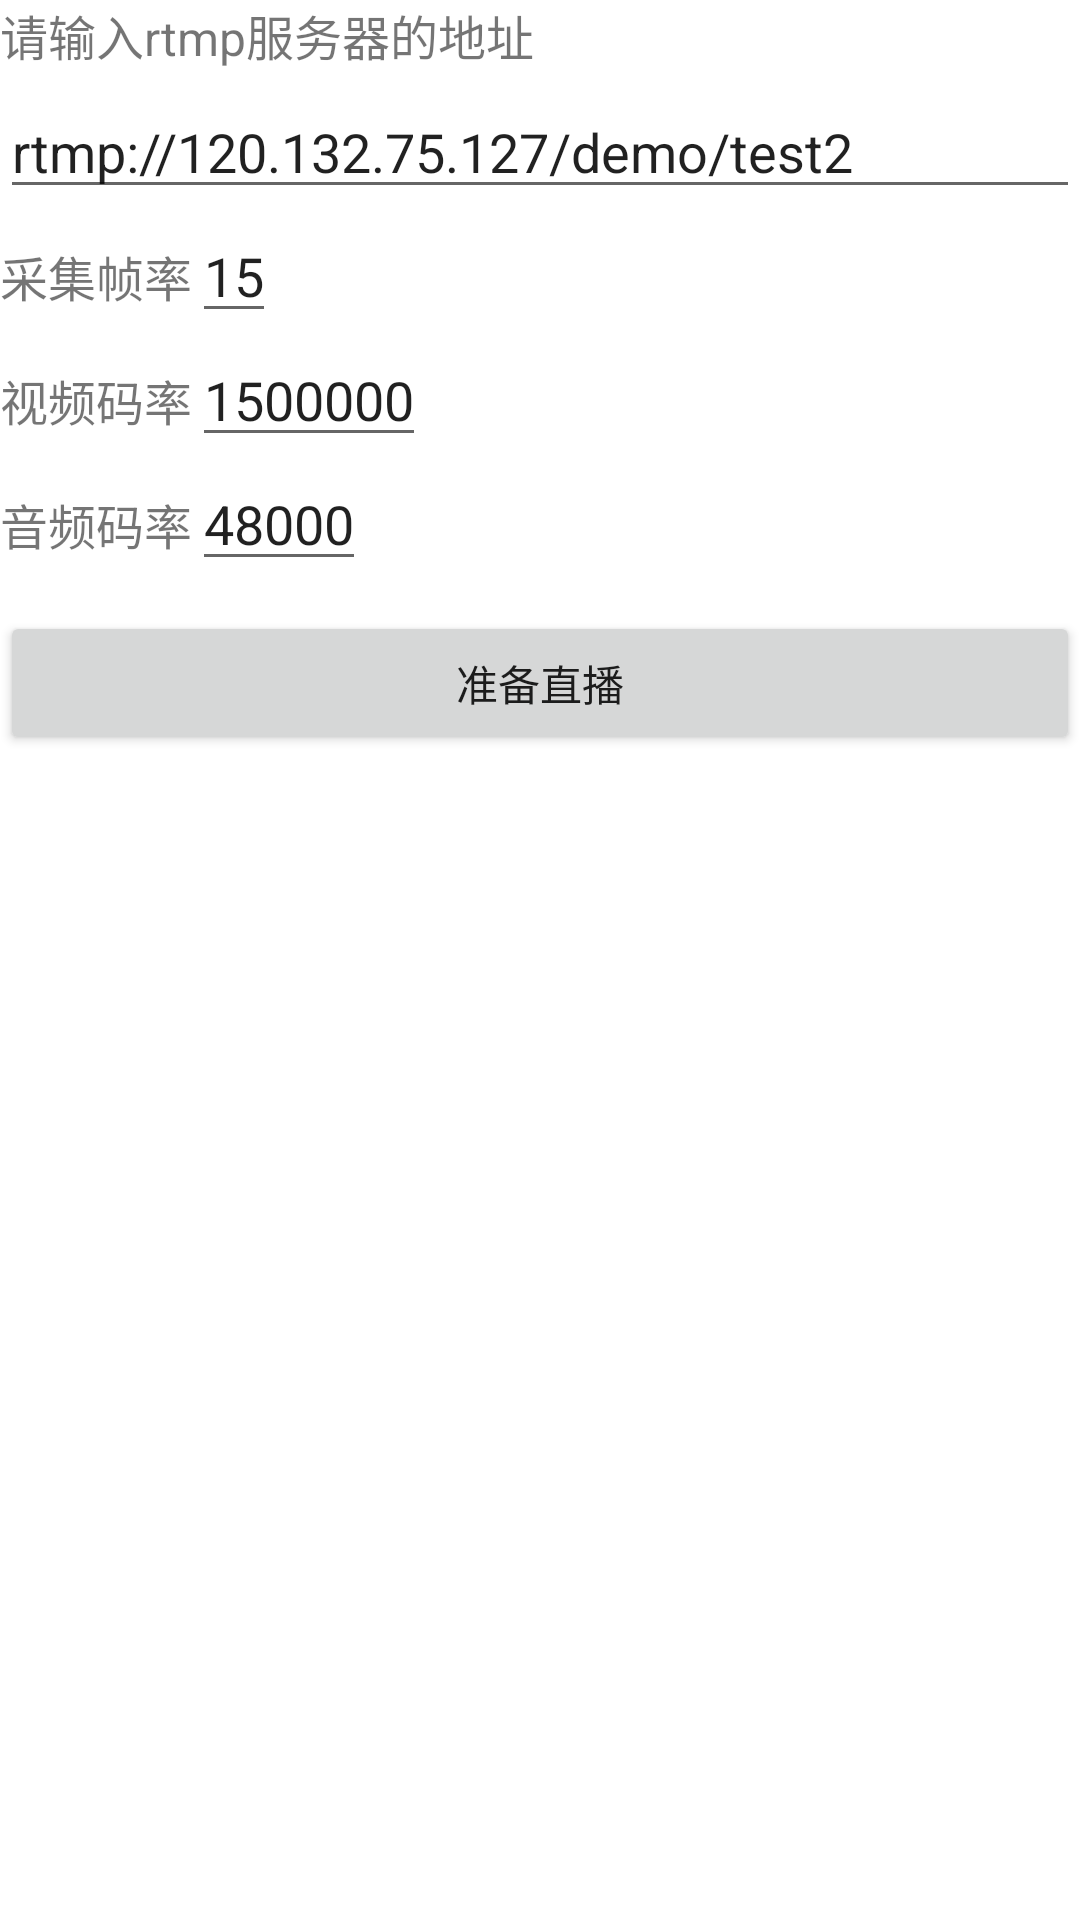

The Android layout XML behind this screen, and the referenced resources:
<!-- AndroidManifest.xml: application theme AppTheme -->
<!-- res/layout/demo_activity2.xml -->
<?xml version="1.0" encoding="utf-8"?>
<RelativeLayout xmlns:android="http://schemas.android.com/apk/res/android"
    xmlns:tools="http://schemas.android.com/tools"
    android:id="@+id/main"
    android:layout_width="match_parent"
    android:layout_height="match_parent"
    android:layout_marginTop="30dp"
    tools:context=".DemoActivity">

    <TextView
        android:id="@+id/rtmpTxt"
        android:layout_width="match_parent"
        android:layout_height="wrap_content"
        android:layout_marginBottom="5dp"
        android:text="请输入rtmp服务器的地址"
        android:textSize="16sp" />

    <EditText
        android:id="@+id/rtmpUrl"
        android:layout_width="match_parent"
        android:layout_height="wrap_content"
        android:layout_below="@id/rtmpTxt"
        android:text="rtmp://120.132.75.127/demo/test2" />

    <LinearLayout
        android:id="@+id/frameRate"
        android:layout_width="match_parent"
        android:layout_height="wrap_content"
        android:layout_below="@id/rtmpUrl"
        android:orientation="horizontal">

        <TextView
            android:layout_width="wrap_content"
            android:layout_height="wrap_content"
            android:text="采集帧率"
            android:textSize="16sp" />

        <EditText
            android:id="@+id/frameRatePicker"
            android:layout_width="wrap_content"
            android:layout_height="wrap_content"
            android:text="15" />
    </LinearLayout>

    <LinearLayout
        android:id="@+id/videoBitrate"
        android:layout_width="match_parent"
        android:layout_height="wrap_content"
        android:layout_below="@id/frameRate"
        android:orientation="horizontal">

        <TextView
            android:layout_width="wrap_content"
            android:layout_height="wrap_content"
            android:text="视频码率"
            android:textSize="16sp" />

        <EditText
            android:id="@+id/videoBitratePicker"
            android:layout_width="wrap_content"
            android:layout_height="wrap_content"
            android:text="1500000" />
    </LinearLayout>

    <LinearLayout
        android:id="@+id/audioBitrate"
        android:layout_width="match_parent"
        android:layout_height="wrap_content"
        android:layout_below="@id/videoBitrate"
        android:orientation="horizontal">

        <TextView
            android:layout_width="wrap_content"
            android:layout_height="wrap_content"
            android:text="音频码率"
            android:textSize="16sp" />

        <EditText
            android:id="@+id/audioBitratePicker"
            android:layout_width="wrap_content"
            android:layout_height="wrap_content"
            android:text="48000" />
    </LinearLayout>

    <Button
        android:id="@+id/connectBT"
        android:layout_width="match_parent"
        android:layout_height="wrap_content"
        android:layout_below="@id/audioBitrate"
        android:layout_marginTop="10dp"
        android:text="准备直播" />

</RelativeLayout>
<!-- resources referenced by this layout -->
<resources>

</resources>
